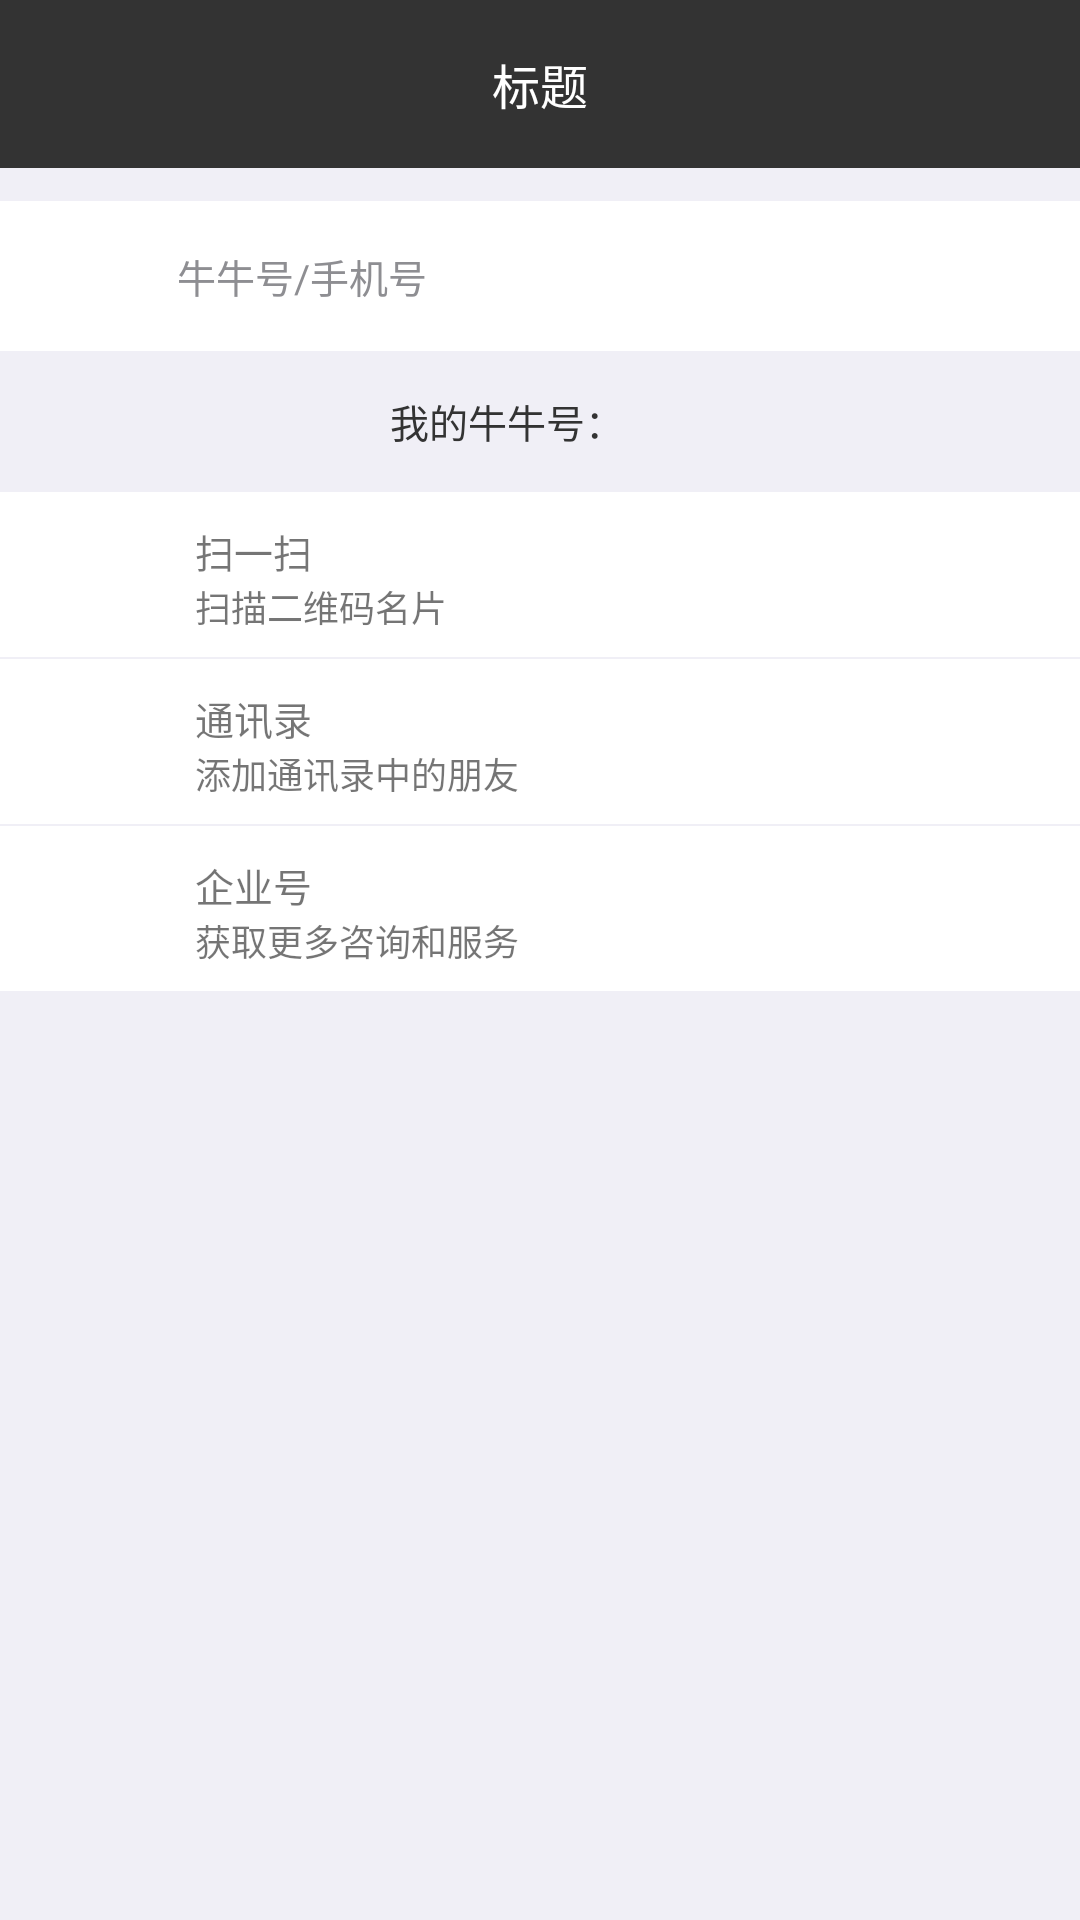

Write the Android layout XML for this screen, with the resource values it uses.
<!-- AndroidManifest.xml: activity theme AppTheme_1 -->
<!-- res/layout/activity_connect_add_friend.xml -->
<?xml version="1.0" encoding="utf-8"?>
<LinearLayout xmlns:android="http://schemas.android.com/apk/res/android"
    xmlns:app="http://schemas.android.com/apk/res-auto"
    android:layout_width="match_parent"
    android:layout_height="match_parent"
    android:background="@color/background"
    android:orientation="vertical">

    <include layout="@layout/common_title_bar" />

    <RelativeLayout
        android:id="@+id/rel_add_friend_search"
        android:layout_width="match_parent"
        android:layout_height="50dp"
        android:layout_marginTop="11dp"
        android:background="@color/colorWhite">

        <LinearLayout
            android:layout_width="wrap_content"
            android:layout_height="match_parent"
            android:layout_marginLeft="25dp"
            android:gravity="center"
            android:orientation="horizontal">

            <ImageView
                android:layout_width="14dp"
                android:layout_height="14dp"
                app:srcCompat="@drawable/icon_search" />

            <TextView
                android:layout_width="wrap_content"
                android:layout_height="wrap_content"
                android:layout_marginLeft="20dp"
                android:text="牛牛号/手机号"
                android:textColor="@color/color_8E8E92"
                android:textSize="13sp" />

        </LinearLayout>

    </RelativeLayout>

    <LinearLayout
        android:id="@+id/view_add_friend_my_qr"
        android:layout_width="match_parent"
        android:layout_height="47dp"
        android:gravity="center"
        android:orientation="horizontal">

        <TextView
            android:id="@+id/text_add_friend_my_qr"
            android:layout_width="wrap_content"
            android:layout_height="wrap_content"
            android:text="我的牛牛号："
            android:textColor="@color/color_333333"
            android:textSize="13sp" />

        <ImageView
            android:layout_marginLeft="5dp"
            android:layout_width="17dp"
            android:layout_height="17dp"
            android:layout_centerVertical="true"
            app:srcCompat="@drawable/icon_add_friend_black_qr" />

    </LinearLayout>

    <RelativeLayout
        android:id="@+id/rel_add_friend_qr"
        android:layout_width="match_parent"
        android:layout_height="55dp"
        android:background="@color/colorWhite"
        android:paddingLeft="15dp"
        android:paddingRight="15dp">

        <ImageView
            android:id="@+id/img_add_friend_qr"
            android:layout_width="35dp"
            android:layout_height="35dp"
            android:layout_centerVertical="true"
            app:srcCompat="@drawable/icon_add_friend_qr_code" />

        <LinearLayout
            android:layout_width="wrap_content"
            android:layout_height="wrap_content"
            android:layout_marginLeft="15dp"
            android:layout_marginTop="10dp"
            android:layout_toRightOf="@+id/img_add_friend_qr"
            android:orientation="vertical">

            <TextView
                android:layout_width="wrap_content"
                android:layout_height="wrap_content"
                android:text="扫一扫"
                android:textSize="13sp" />

            <TextView
                android:layout_width="wrap_content"
                android:layout_height="wrap_content"
                android:text="扫描二维码名片"
                android:textSize="12sp" />

        </LinearLayout>

        <ImageView
            android:layout_width="13dp"
            android:layout_height="13dp"
            android:layout_alignParentRight="true"
            android:layout_centerVertical="true"
            android:layout_marginRight="13dp"
            app:srcCompat="@drawable/icon_next" />

    </RelativeLayout>

    <RelativeLayout
        android:id="@+id/rel_add_friend_contact"
        android:layout_width="match_parent"
        android:layout_height="55dp"
        android:layout_marginTop="0.5dp"
        android:background="@color/colorWhite"
        android:paddingLeft="15dp"
        android:paddingRight="15dp">

        <ImageView
            android:id="@+id/img_add_friend_contact"
            android:layout_width="35dp"
            android:layout_height="35dp"
            android:layout_centerVertical="true"
            app:srcCompat="@drawable/icon_add_friend_contact" />

        <LinearLayout
            android:layout_width="wrap_content"
            android:layout_height="wrap_content"
            android:layout_marginLeft="15dp"
            android:layout_marginTop="10dp"
            android:layout_toRightOf="@+id/img_add_friend_contact"
            android:orientation="vertical">

            <TextView
                android:layout_width="wrap_content"
                android:layout_height="wrap_content"
                android:text="通讯录"
                android:textSize="13sp" />

            <TextView
                android:layout_width="wrap_content"
                android:layout_height="wrap_content"
                android:text="添加通讯录中的朋友"
                android:textSize="12sp" />

        </LinearLayout>

        <ImageView
            android:layout_width="13dp"
            android:layout_height="13dp"
            android:layout_alignParentRight="true"
            android:layout_centerVertical="true"
            android:layout_marginRight="13dp"
            app:srcCompat="@drawable/icon_next" />

    </RelativeLayout>

    <RelativeLayout
        android:id="@+id/rel_add_friend_company"
        android:layout_width="match_parent"
        android:layout_height="55dp"
        android:layout_marginTop="0.5dp"
        android:background="@color/colorWhite"
        android:paddingLeft="15dp"
        android:paddingRight="15dp">

        <ImageView
            android:id="@+id/img_add_friend_company"
            android:layout_width="35dp"
            android:layout_height="35dp"
            android:layout_centerVertical="true"
            app:srcCompat="@drawable/icon_company" />

        <LinearLayout
            android:layout_width="wrap_content"
            android:layout_height="wrap_content"
            android:layout_marginLeft="15dp"
            android:layout_marginTop="10dp"
            android:layout_toRightOf="@+id/img_add_friend_company"
            android:orientation="vertical">

            <TextView
                android:layout_width="wrap_content"
                android:layout_height="wrap_content"
                android:text="企业号"
                android:textSize="13sp" />

            <TextView
                android:layout_width="wrap_content"
                android:layout_height="wrap_content"
                android:text="获取更多咨询和服务"
                android:textSize="12sp" />

        </LinearLayout>

        <ImageView
            android:layout_width="13dp"
            android:layout_height="13dp"
            android:layout_alignParentRight="true"
            android:layout_centerVertical="true"
            android:layout_marginRight="13dp"
            app:srcCompat="@drawable/icon_next" />

    </RelativeLayout>

</LinearLayout>
<!-- res/layout/common_title_bar.xml (included above) -->
<?xml version="1.0" encoding="utf-8"?>
<LinearLayout xmlns:android="http://schemas.android.com/apk/res/android"
    xmlns:tl="http://schemas.android.com/apk/res-auto"
    android:id="@+id/title_bar"
    style="@style/toolBarStyle"
    android:orientation="vertical">

    <View
        android:id="@+id/comm_topBarSteep"
        android:layout_width="match_parent"
        android:layout_height="0dp"
        android:background="@color/color_333333" />

    <android.support.v7.widget.Toolbar
        android:id="@+id/t_title"
        style="@style/toolBarStyle"
        tl:layout_scrollFlags="scroll|enterAlways">

        <RelativeLayout
            android:layout_width="match_parent"
            android:layout_height="?actionBarSize"
            android:background="@color/colorMain"
            android:orientation="horizontal">

            <RelativeLayout
                android:id="@+id/view_back"
                android:layout_width="wrap_content"
                android:layout_height="match_parent"
                android:background="@color/color_333333"
                android:orientation="horizontal"
                android:visibility="invisible">

                <ImageView
                    android:id="@+id/tv_back"
                    android:layout_width="20dp"
                    android:layout_height="30dp"
                    android:layout_centerVertical="true"
                    android:layout_marginLeft="13dp"
                    android:background="@color/color_333333"
                    tl:srcCompat="@drawable/icon_back" />

                <TextView
                    android:layout_width="wrap_content"
                    android:layout_height="match_parent"
                    android:layout_toRightOf="@+id/tv_back"
                    android:background="@color/color_333333"
                    android:gravity="center"
                    android:text="返回"
                    android:textColor="@color/colorWhite"
                    android:textSize="14sp"
                    android:visibility="invisible" />

            </RelativeLayout>

            <TextView
                android:id="@+id/text_add_left"
                android:layout_width="wrap_content"
                android:layout_height="match_parent"
                android:layout_centerVertical="true"
                android:background="@color/color_333333"
                android:gravity="center"
                android:paddingLeft="13dp"
                android:paddingRight="13dp"
                android:text="取消"
                android:textColor="@color/colorWhite"
                android:visibility="gone" />

            <TextView
                android:id="@+id/text_title"
                android:layout_width="wrap_content"
                android:layout_height="wrap_content"
                android:layout_centerInParent="true"
                android:background="@color/colorMain"
                android:gravity="center"
                android:text="标题"
                android:textColor="@color/colorWhite"
                android:textSize="16sp"
                android:visibility="visible" />


            <ImageView
                android:id="@+id/img_add_right"
                android:layout_width="22dp"
                android:layout_height="match_parent"
                android:layout_alignParentRight="true"
                android:layout_centerVertical="true"
                android:layout_marginRight="13dp"
                android:background="@color/color_333333"
                android:visibility="invisible"
                tl:srcCompat="@drawable/icon_add" />

            <TextView
                android:id="@+id/text_add_right"
                android:layout_width="wrap_content"
                android:layout_height="match_parent"
                android:layout_alignParentRight="true"
                android:layout_centerVertical="true"
                android:layout_marginRight="13dp"
                android:gravity="center"
                android:text="完成"
                android:textColor="@color/color_999999"
                android:visibility="gone" />

        </RelativeLayout>

    </android.support.v7.widget.Toolbar>

</LinearLayout>
<!-- resources referenced by this layout -->
<resources>
  <color name="background">#f0eff6</color>
  <color name="colorMain">#333333</color>
  <color name="colorWhite">#ffffff</color>
  <color name="color_333333">#333333</color>
  <color name="color_8E8E92">#8E8E92</color>
  <color name="color_999999">#999999</color>
  <!-- drawable icon_add: png bitmap (drawable, 1806 bytes) -->
  <!-- drawable icon_add_friend_black_qr: png bitmap (drawable, 2238 bytes) -->
  <!-- drawable icon_add_friend_contact: png bitmap (drawable, 3400 bytes) -->
  <!-- drawable icon_add_friend_qr_code: png bitmap (drawable, 3302 bytes) -->
  <!-- drawable icon_back: png bitmap (drawable, 2166 bytes) -->
  <!-- drawable icon_company: png bitmap (drawable, 2858 bytes) -->
  <!-- drawable icon_next: png bitmap (drawable, 2375 bytes) -->
  <style name="toolBarStyle">
          <item name="android:layout_width">match_parent</item>
          <item name="android:layout_height">wrap_content</item>
          <item name="android:minHeight">?attr/actionBarSize</item>
          <item name="contentInsetStart">0dp</item>
          <item name="android:background">@color/colorMain</item>
  
      </style>
  <style name="AppTheme_1" parent="Theme.AppCompat.Light.NoActionBar">
          
          <item name="colorPrimary">#00000000</item>
          <item name="colorPrimaryDark">#00000000</item>
          <item name="colorAccent">#00000000</item>
      </style>
</resources>
